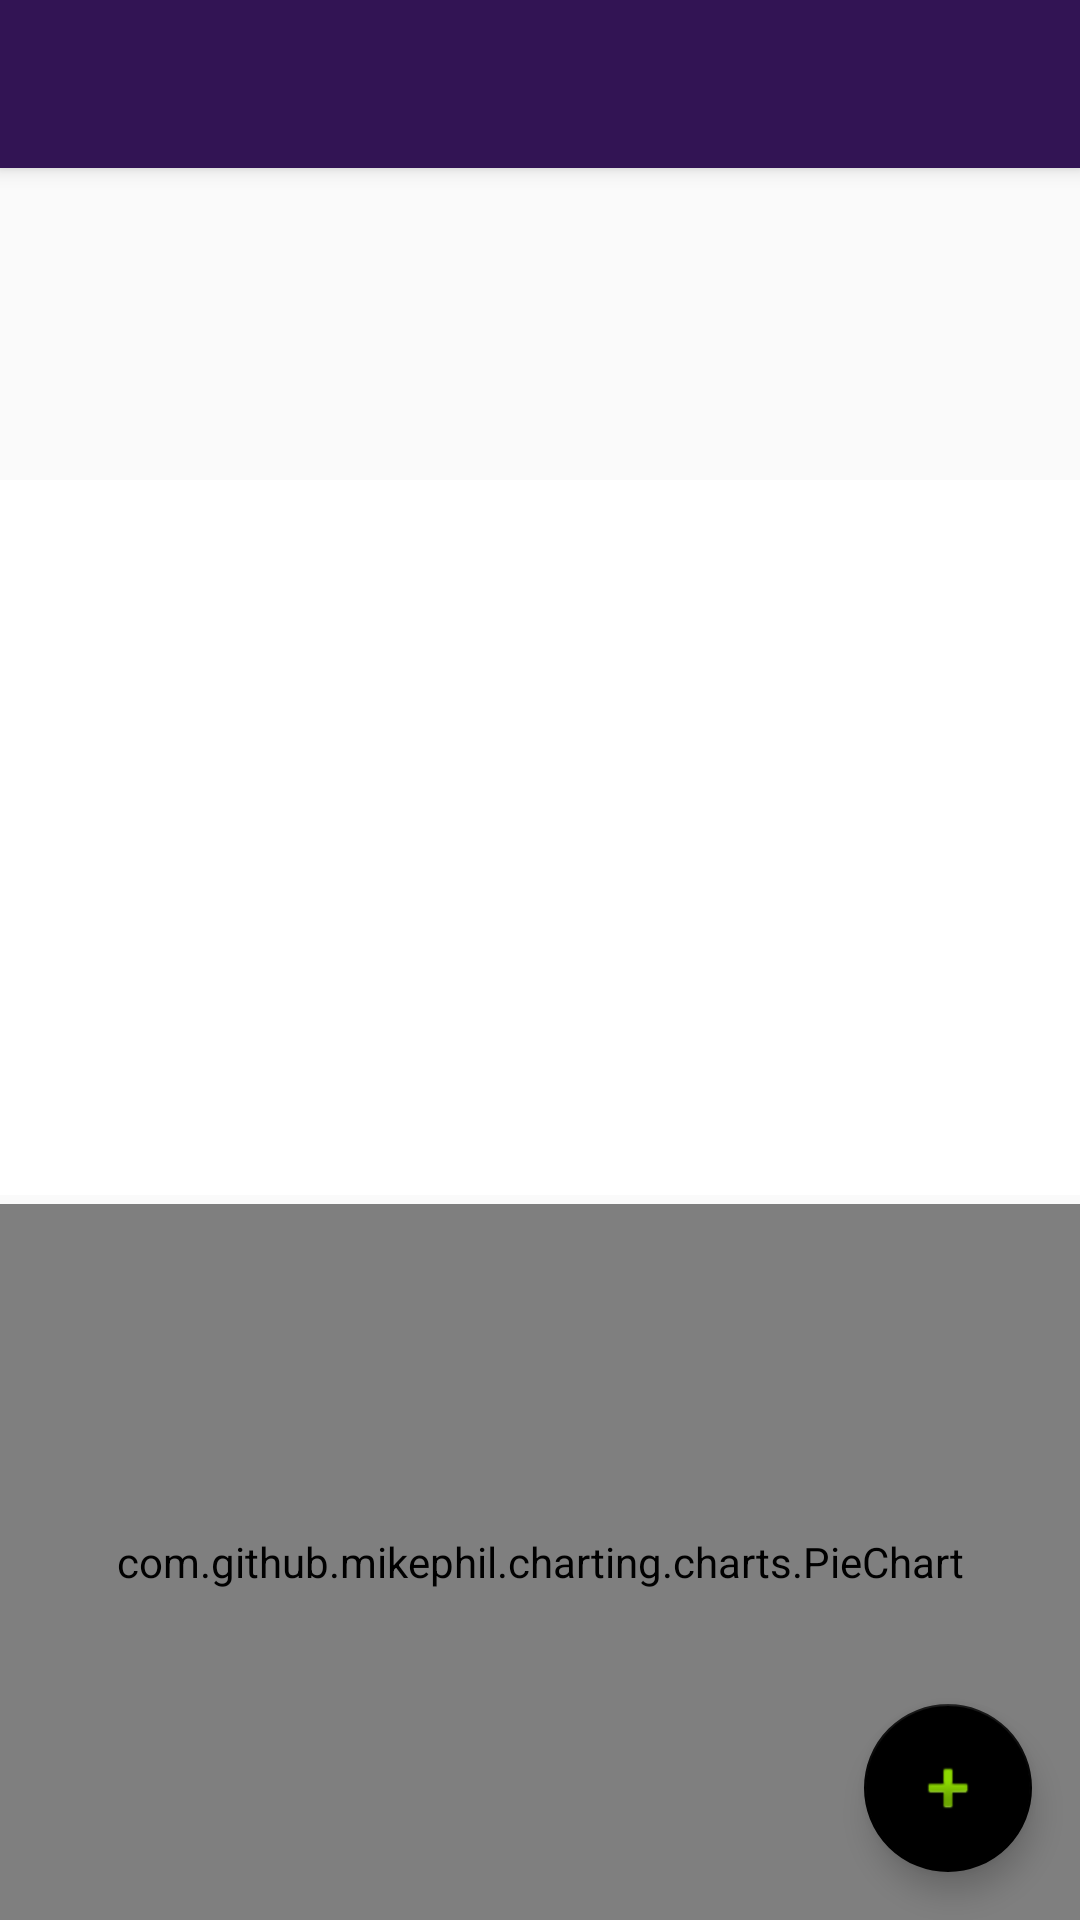

Here is an Android app screen rendered from its layout file. Give the layout XML and the strings, colors and styles it references.
<!-- AndroidManifest.xml: activity theme AppTheme.NoActionBar -->
<!-- res/layout/activity_main.xml -->
<?xml version="1.0" encoding="utf-8"?>

<android.support.design.widget.CoordinatorLayout xmlns:android="http://schemas.android.com/apk/res/android"
    xmlns:app="http://schemas.android.com/apk/res-auto"
    xmlns:tools="http://schemas.android.com/tools"
    android:layout_width="match_parent"
    android:layout_height="match_parent"
    tools:context=".MainActivity">

    <android.support.design.widget.AppBarLayout
        android:layout_width="match_parent"
        android:layout_height="wrap_content"
        android:theme="@style/AppTheme.AppBarOverlay">

        <android.support.v7.widget.Toolbar
            android:id="@+id/toolbar"
            android:layout_width="match_parent"
            android:layout_height="?attr/actionBarSize"
            android:background="@color/colorPrimaryDark"
            android:visibility="visible"
            app:popupTheme="@style/AppTheme.PopupOverlay" />

    </android.support.design.widget.AppBarLayout>

    <include
        layout="@layout/content_main"
        android:layout_height="match_parent"
        android:layout_width="match_parent" />

    <android.support.design.widget.FloatingActionButton
        android:id="@+id/fab"
        android:layout_width="wrap_content"
        android:layout_height="wrap_content"
        android:layout_gravity="bottom|end"
        android:layout_margin="16dp"
        app:backgroundTint="@android:color/black"
        app:srcCompat="@android:drawable/ic_input_add" />

</android.support.design.widget.CoordinatorLayout>
<!-- res/layout/content_main.xml (included above) -->
<?xml version="1.0" encoding="utf-8"?>

<LinearLayout xmlns:android="http://schemas.android.com/apk/res/android"
    android:layout_width="match_parent"
    android:layout_height="match_parent"
    android:orientation="vertical">

    <TextView
        android:layout_width="match_parent"
        android:layout_height="wrap_content"
        android:textAlignment="center"
        android:paddingTop="80dp"
        android:textColor="@android:color/black"
        android:textSize="26dp"
        android:id="@+id/add"/>

    <ListView
        android:layout_marginTop="45dp"
        android:id="@+id/listview"
        android:layout_width="match_parent"
        android:layout_height="0dp"
        android:layout_weight="0.50"
        android:background="@android:color/white" />

    <LinearLayout
        android:id="@+id/LinearLayout"
        android:layout_width="match_parent"
        android:layout_height="0dp"
        android:layout_marginTop="3dp"
        android:layout_weight="0.50"
        android:background="@android:color/white"
        android:orientation="horizontal">

        <com.github.mikephil.charting.charts.PieChart
            android:id="@+id/piechart"
            android:layout_width="match_parent"
            android:layout_height="match_parent"/>

    </LinearLayout>
</LinearLayout>
<!-- resources referenced by this layout -->
<resources>
  <color name="colorPrimaryDark">#321454</color>
  <style name="AppTheme.AppBarOverlay" parent="ThemeOverlay.AppCompat.Dark.ActionBar" />
  <style name="AppTheme.PopupOverlay" parent="ThemeOverlay.AppCompat.Light" />
  <style name="AppTheme.NoActionBar">
          <item name="windowActionBar">false</item>
          <item name="windowNoTitle">true</item>
      </style>
</resources>
